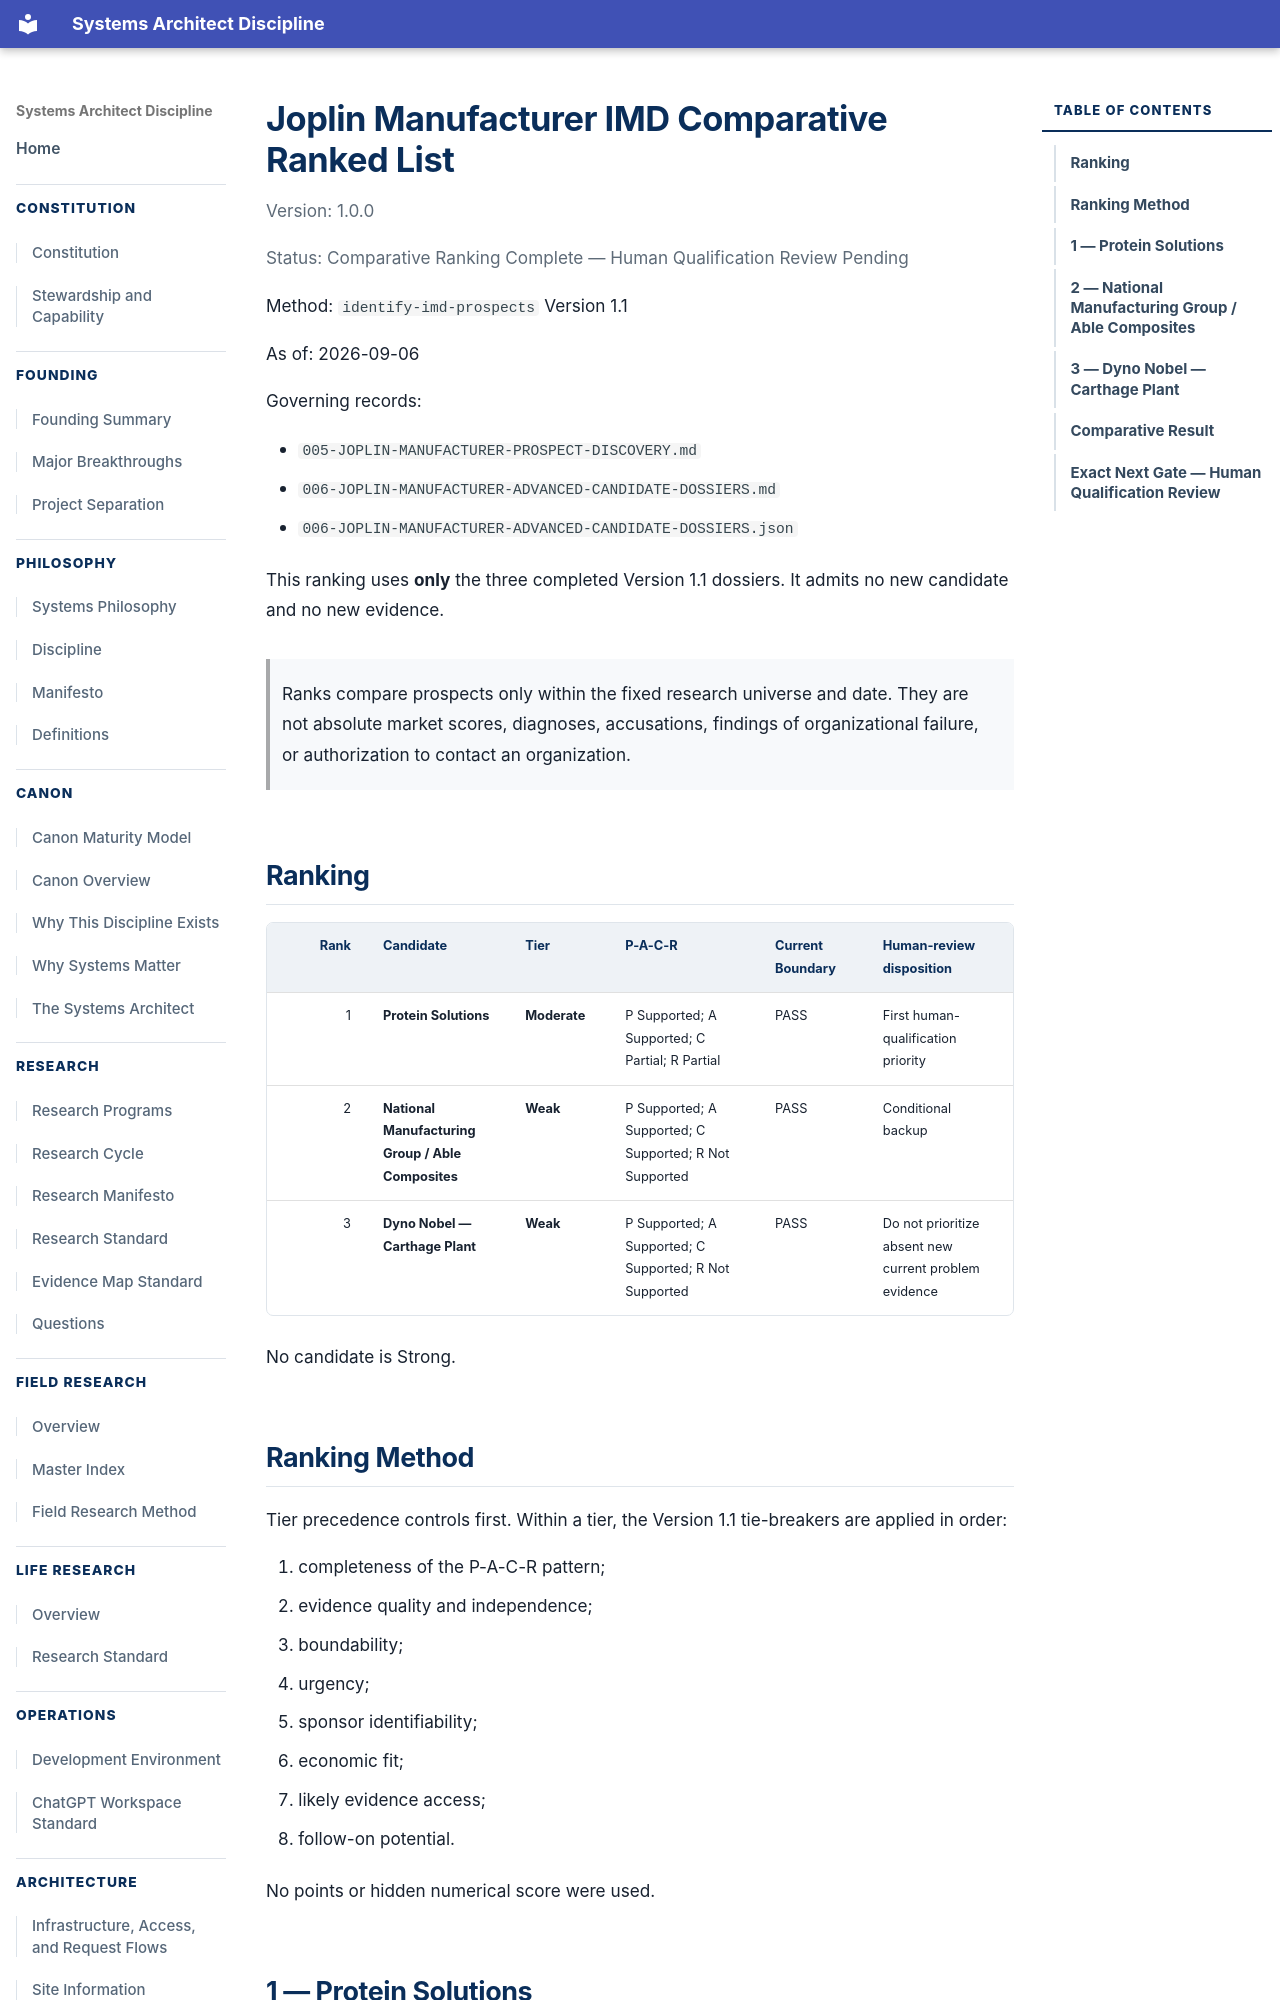

repository: jesse5656/jryanrussow-site · page: research-programs/001-institutional-memory/diagnostic/007-JOPLIN-MANUFACTURER-COMPARATIVE-RANKING/index.html · generator: mkdocs

# Joplin Manufacturer IMD Comparative Ranked List

Version: 1.0.0

Status:
Comparative Ranking Complete — Human Qualification Review Pending

Method:
`identify-imd-prospects` Version 1.1

As of:
2026-09-06

Governing records:

- `005-JOPLIN-MANUFACTURER-PROSPECT-DISCOVERY.md`
- `006-JOPLIN-MANUFACTURER-ADVANCED-CANDIDATE-DOSSIERS.md`
- `006-JOPLIN-MANUFACTURER-ADVANCED-CANDIDATE-DOSSIERS.json`

This ranking uses **only** the three completed Version 1.1 dossiers. It admits no
new candidate and no new evidence.

> Ranks compare prospects only within the fixed research universe and date.
> They are not absolute market scores, diagnoses, accusations, findings of
> organizational failure, or authorization to contact an organization.

## Ranking

| Rank | Candidate | Tier | P-A-C-R | Current Boundary | Human-review disposition |
|---:|---|---|---|---|---|
| 1 | **Protein Solutions** | **Moderate** | P Supported; A Supported; C Partial; R Partial | PASS | First human-qualification priority |
| 2 | **National Manufacturing Group / Able Composites** | **Weak** | P Supported; A Supported; C Supported; R Not Supported | PASS | Conditional backup |
| 3 | **Dyno Nobel — Carthage Plant** | **Weak** | P Supported; A Supported; C Supported; R Not Supported | PASS | Do not prioritize absent new current problem evidence |

No candidate is Strong.

## Ranking Method

Tier precedence controls first. Within a tier, the Version 1.1 tie-breakers are
applied in order:

1. completeness of the P-A-C-R pattern;
2. evidence quality and independence;
3. boundability;
4. urgency;
5. sponsor identifiability;
6. economic fit;
7. likely evidence access;
8. follow-on potential.

No points or hidden numerical score were used.
